Run: headless pygame with SDL's dummy video driver; simulated clock (each Clock.tick advances the game by its frame time, no real sleeping); random seed 0; keys injected as events and as key.get_pressed() state; no mouse input.
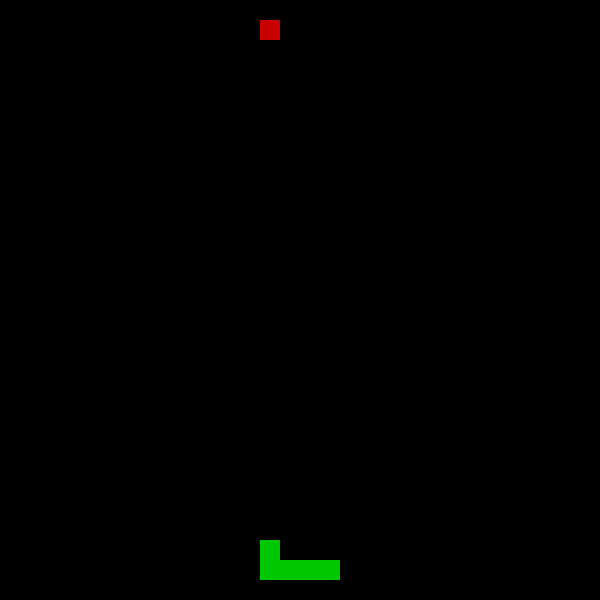
Frame 1 of 4 · flips 1–60 · no input
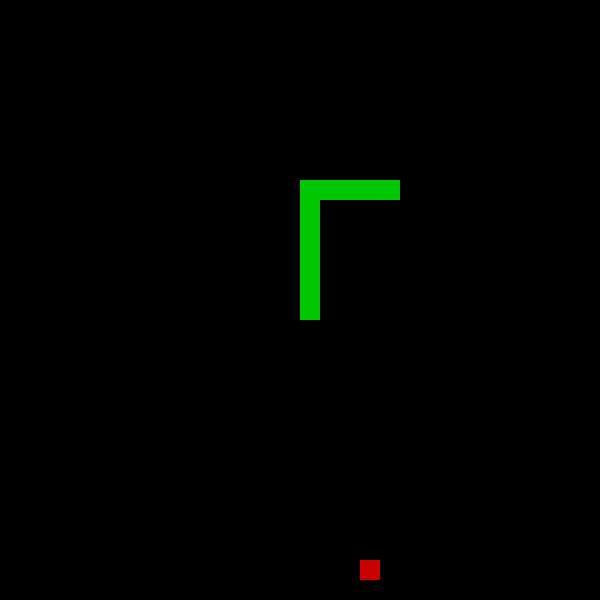
Frame 2 of 4 · flips 61–180 · tapped SPACE, RETURN · held RIGHT (→), D
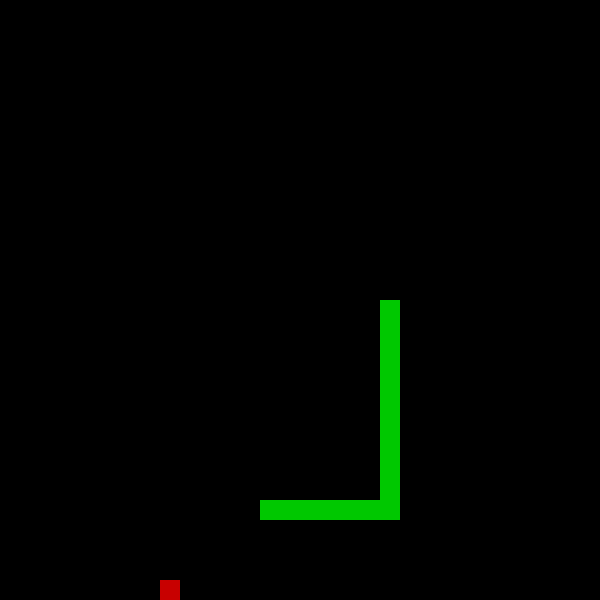
Frame 3 of 4 · flips 181–300 · held DOWN (↓), S
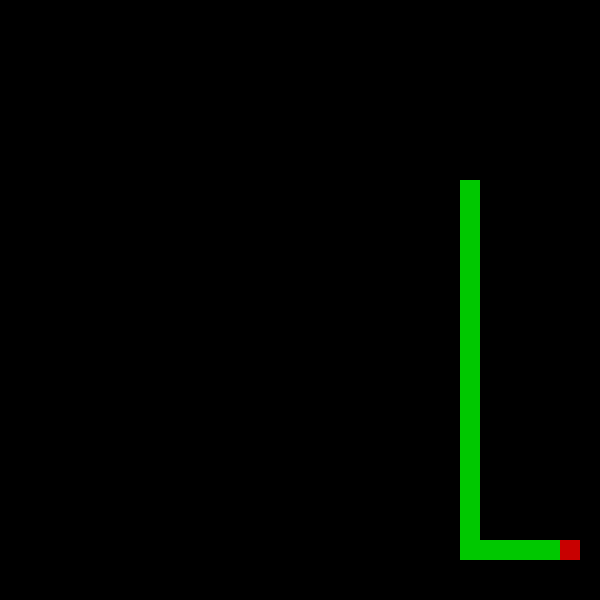
Frame 4 of 4 · flips 301–420 · held LEFT (←), A, UP (↑), W

The pygame program that drew these frames:

import pygame
import random
import heapq

# ==========================================================
# AI MINI PROJECT — AI SNAKE AUTO PLAYER
# ==========================================================
#
# UNIT I — Intelligent Agents
# ----------------------------------------------------------
# Snake acts as a Goal-Based Intelligent Agent.
#
# Environment → Grid world
# Agent → Snake
# Goal → Reach food safely
#
# State Representation:
# State = (x, y) position of snake head
#
# Operators:
# Move Up, Down, Left, Right
#
# Performance Measure:
# Maximize food eaten without collision
#
# Environment Type:
# - Fully Observable
# - Deterministic
# - Static
# - Discrete
#
# ----------------------------------------------------------
#
# UNIT II — Search Techniques
# ----------------------------------------------------------
# A* Search algorithm is used to compute the optimal path
# from the snake's head to the food.
#
# A* Evaluation Function:
# f(n) = g(n) + h(n)
#
# g(n) = cost from start node
# h(n) = heuristic estimate to goal
#
# Heuristic used:
# Manhattan Distance
#
# ----------------------------------------------------------
#
# UNIT III — Constraint Satisfaction
# ----------------------------------------------------------
# Constraints applied:
#
# 1. Snake cannot collide with walls
# 2. Snake cannot collide with its body
# 3. Movement limited within grid
#
# These constraints convert navigation into
# a constrained state-space search problem.
# ==========================================================

pygame.init()

WIDTH = 600
HEIGHT = 600
CELL = 20

ROWS = WIDTH // CELL

screen = pygame.display.set_mode((WIDTH, HEIGHT))
pygame.display.set_caption("AI Snake Auto Player")

clock = pygame.time.Clock()

WHITE = (255,255,255)
GREEN = (0,200,0)
RED = (200,0,0)
BLACK = (0,0,0)


# ----------------------------------------------------------
# UNIT II — Heuristic Function
# Manhattan Distance
# ----------------------------------------------------------
def heuristic(a, b):
    return abs(a[0] - b[0]) + abs(a[1] - b[1])


# ----------------------------------------------------------
# UNIT II — A* SEARCH ALGORITHM
# ----------------------------------------------------------
def astar(start, goal, snake_body):

    open_set = []
    heapq.heappush(open_set, (0, start))

    came_from = {}

    g_score = {start: 0}
    f_score = {start: heuristic(start, goal)}

    while open_set:

        current = heapq.heappop(open_set)[1]

        if current == goal:
            path = []
            while current in came_from:
                path.append(current)
                current = came_from[current]
            path.reverse()
            return path

        for dx, dy in [(1,0),(-1,0),(0,1),(0,-1)]:

            neighbor = (current[0] + dx, current[1] + dy)

            # UNIT III — Constraint: body collision
            if neighbor in snake_body:
                continue

            # UNIT III — Constraint: wall boundaries
            if not (0 <= neighbor[0] < ROWS and 0 <= neighbor[1] < ROWS):
                continue

            temp_g = g_score[current] + 1

            if neighbor not in g_score or temp_g < g_score[neighbor]:

                came_from[neighbor] = current
                g_score[neighbor] = temp_g
                f_score[neighbor] = temp_g + heuristic(neighbor, goal)

                heapq.heappush(open_set, (f_score[neighbor], neighbor))

    return []


# ----------------------------------------------------------
# Food generation
# ----------------------------------------------------------
def spawn_food(snake):

    while True:
        food = (
            random.randint(0, ROWS - 1),
            random.randint(0, ROWS - 1)
        )

        if food not in snake:
            return food


# Initial snake
snake = [(5,5),(4,5),(3,5)]

food = spawn_food(snake)

path = []

running = True

while running:

    clock.tick(8)

    for event in pygame.event.get():
        if event.type == pygame.QUIT:
            running = False


    head = snake[0]

    # ----------------------------------------------------------
    # UNIT II — AI decision using A* Search
    # ----------------------------------------------------------
    if not path:
        path = astar(head, food, snake)

    if path:
        next_move = path.pop(0)
    else:
        next_move = head


    # UNIT III — Wall collision constraint
    if not (0 <= next_move[0] < ROWS and 0 <= next_move[1] < ROWS):
        running = False


    snake.insert(0, next_move)


    # Food eaten
    if next_move == food:
        food = spawn_food(snake)
        path = []
    else:
        snake.pop()


    # ----------------------------------------------------------
    # UNIT III — Body collision constraint
    # ----------------------------------------------------------
    new_head = snake[0]

    if new_head in snake[1:]:
        running = False


    # Drawing environment
    screen.fill(BLACK)


    # Draw snake
    for segment in snake:
        pygame.draw.rect(
            screen,
            GREEN,
            (segment[0]*CELL, segment[1]*CELL, CELL, CELL)
        )


    # Draw food
    pygame.draw.rect(
        screen,
        RED,
        (food[0]*CELL, food[1]*CELL, CELL, CELL)
    )


    pygame.display.update()


pygame.quit()
